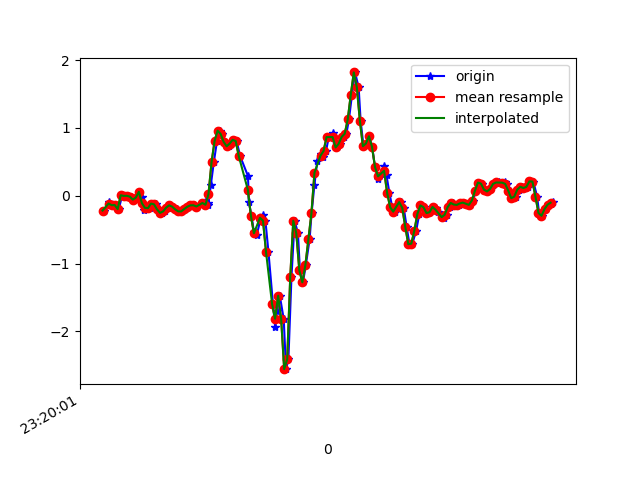

Values plotted in this chart, from the file beside it:
1617837601872, 533245491190495, -0.21921979, 0.29268214, -0.3493178
1617837601901, 533245510220143, -0.0946, 0.6751, -0.4226
1617837601917, 533245529274607, -0.1361, 0.4075, -0.4128
1617837601931, 533245548304255, -0.1398, 0.421, -0.5094
1617837601948, 533245567358703, -0.1374, 0.5578, -0.5081
1617837601967, 533245586320255, -0.1985, 0.2316, -0.5424
1617837601990, 533245605368319, 0.0068, 0.6714, -0.5814
1617837602006, 533245624391551, -0.002974, 0.2719, -0.5252
1617837602023, 533245643414815, -0.001752, 0.2072, -0.5375
1617837602046, 533245662438111, -0.01397, 0.4943, -0.5216
1617837602063, 533245681497407, -0.05795, 0.06666, -0.43
1617837602080, 533245700649271, -0.02741, 0.1461, -0.4568
1617837602102, 533245719698103, 0.05689, 0.4478, -0.4324
1617837602122, 533245738722103, -0.01641, 0.01657, -0.3823
1617837602137, 533245757746167, -0.2046, 0.2035, -0.4495
1617837602157, 533245776770199, -0.1789, 0.4808, -0.408
1617837602175, 533245795792247, -0.1838, 0.05078, -0.375
1617837602198, 533245814814871, -0.1166, 0.3306, -0.4409
1617837602213, 533245833837527, -0.1276, 0.4845, -0.4348
1617837602233, 533245852884951, -0.2021, 0.3868, -0.4324
1617837602254, 533245871907607, -0.2534, 0.2145, -0.4446
1617837602274, 533245890916215, -0.2314, 0.1754, -0.4495
1617837602290, 533245909963063, -0.1765, 0.1888, -0.4581
1617837602308, 533245928985143, -0.1423, 0.1815, -0.4739
1617837602328, 533245948007159, -0.1618, 0.1522, -0.4837
1617837602351, 533245967029175, -0.2021, 0.09843, -0.4923
1617837602366, 533245986073399, -0.2314, 0.05811, -0.5216
1617837602385, 533246005095351, -0.2314, 0.0239, -0.5521
1617837602404, 533246024117239, -0.196, 0.004354, -0.5607
1617837602426, 533246043163959, -0.163, 0.00191, -0.5033
1617837602442, 533246062185911, -0.1423, 0.02268, -0.408
1617837602461, 533246081207863, -0.141, 0.07399, -0.3701
1617837602481, 533246100238519, -0.1594, 0.1265, -0.4202
1617837602532, 533246119259895, -0.1215, 0.1656, -0.5326
1617837602534, 533246138306103, -0.09338, 0.1717, -0.6877
1617837602558, 533246157327543, -0.1337, 0.1449, -0.8661
1617837602560, 533246176348983, -0.1056, 0.04589, -1.128
1617837602575, 533246195380535, 0.1559, -0.06284, -1.399
1617837602595, 533246214401527, 0.4918, -0.1618, -1.595
1617837602616, 533246233422519, 0.8034, -0.2522, -1.735
1617837602633, 533246252468343, 0.9585, -0.3561, -1.829
1617837602652, 533246271489271, 0.9109, -0.51, -1.861
1617837602670, 533246290538039, 0.7936, -0.6407, -1.819
1617837602693, 533246309559159, 0.7288, -0.7214, -1.729
1617837602708, 533246328580215, 0.7692, -0.747, -1.594
1617837602727, 533246347626103, 0.8241, -0.7262, -1.423
1617837602746, 533246366647159, 0.8034, -0.6529, -1.208
1617837602769, 533246385668215, 0.5835, -0.5723, -0.9467
1617837602821, 533246404707831, 0.289, -0.4342, -0.6205
1617837602824, 533246423728759, 0.063, -0.1765, -0.2516
1617837602826, 533246442749687, -0.09216, 0.2169, 0.1223
1617837602844, 533246461795447, -0.2925, 0.6861, 0.5609
1617837602860, 533246480816247, -0.5332, 1.232, 0.9983
1617837602879, 533246499837175, -0.5747, 1.97, 1.356
1617837602901, 533246518890103, -0.3719, 2.828, 1.627
1617837602918, 533246537911287, -0.2803, 3.626, 1.745
1617837602936, 533246556932215, -0.3683, 4.301, 1.967
1617837602956, 533246575978103, -0.8289, 4.806, 2.144
1617837602986, 533246594999287, -1.596, 5.1, 2.29
1617837603000, 533246614045047, -1.93, 5.299, 2.31
1617837603013, 533246633062263, -1.699, 5.395, 2.115
... 96 more rows
